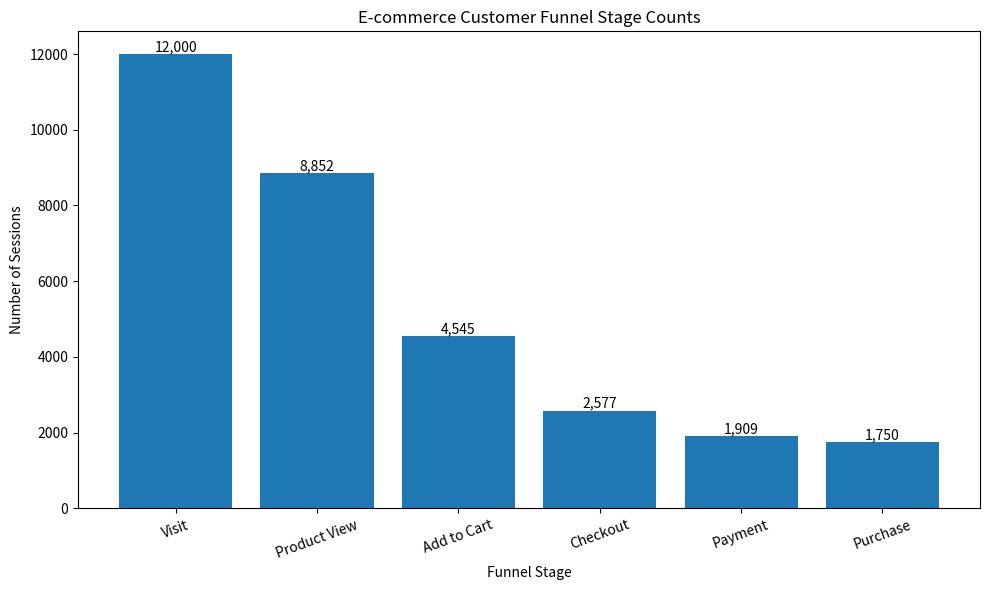

The script that saved this image: (Note: this script raises an exception after producing the figure.)

import matplotlib.pyplot as plt

stages = [
    "Visit",
    "Product View",
    "Add to Cart",
    "Checkout",
    "Payment",
    "Purchase"
]

sessions = [12000, 8852, 4545, 2577, 1909, 1750]

plt.figure(figsize=(10, 6))
bars = plt.bar(stages, sessions)

plt.title("E-commerce Customer Funnel Stage Counts")
plt.xlabel("Funnel Stage")
plt.ylabel("Number of Sessions")
plt.xticks(rotation=20)

for bar, value in zip(bars, sessions):
    plt.text(
        bar.get_x() + bar.get_width() / 2,
        bar.get_height(),
        f"{value:,}",
        ha="center",
        va="bottom"
    )

plt.tight_layout()
plt.savefig("05_Analysis/funnel_stage_counts.png", dpi=300)
plt.show()
